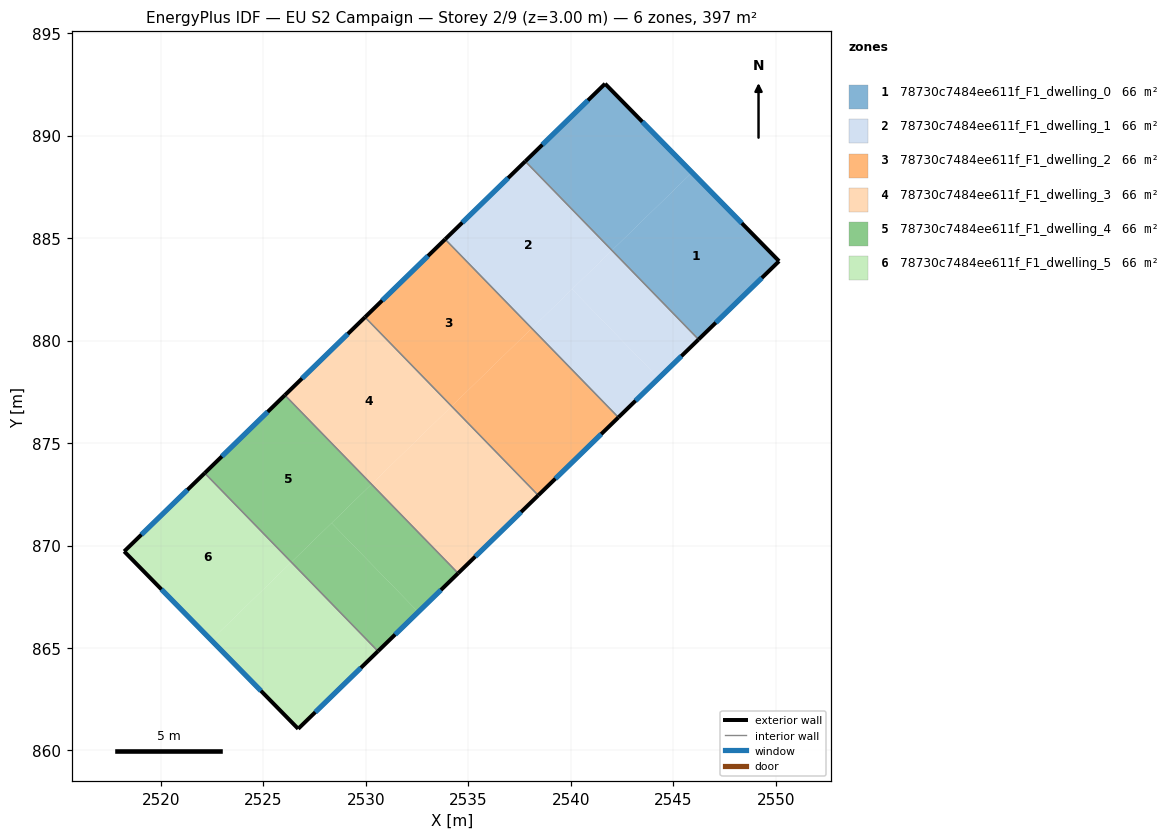
=== STOREY PLAN SPEC (per zone: floor XY polygon, exterior-wall plan segments, windows/doors) ===
zone 1: 78730c7484ee611f_F1_dwelling_0  (66.1 m²)
  floor: (2545.91, 888.20) (2550.16, 883.87) (2546.23, 880.05) (2542.00, 884.40)
  floor: (2541.67, 892.53) (2545.91, 888.20) (2542.00, 884.40) (2537.78, 888.74)
  exterior wall: (2541.67, 892.53) – (2537.78, 888.74)  [5.4 m]
    window: (2540.84, 891.72) – (2538.61, 889.55)  [5.3 m²]
  exterior wall: (2550.16, 883.87) – (2541.67, 892.53)  [12.1 m]
    window: (2548.34, 885.73) – (2543.49, 890.67)  [11.9 m²]
  exterior wall: (2546.23, 880.05) – (2550.16, 883.87)  [5.5 m]
    window: (2547.07, 880.87) – (2549.32, 883.05)  [5.4 m²]
  interior walls: 1
zone 2: 78730c7484ee611f_F1_dwelling_1  (66.1 m²)
  floor: (2537.78, 888.74) (2542.00, 884.40) (2538.09, 880.60) (2533.87, 884.94)
  floor: (2540.06, 882.51) (2544.28, 878.16) (2542.32, 876.25) (2538.09, 880.60)
  floor: (2542.00, 884.40) (2546.23, 880.05) (2544.28, 878.16) (2540.06, 882.51)
  exterior wall: (2537.78, 888.74) – (2533.87, 884.94)  [5.5 m]
    window: (2536.94, 887.93) – (2534.70, 885.76)  [5.3 m²]
  exterior wall: (2542.32, 876.25) – (2546.23, 880.05)  [5.5 m]
    window: (2543.16, 877.06) – (2545.39, 879.24)  [5.3 m²]
  interior walls: 2
zone 3: 78730c7484ee611f_F1_dwelling_2  (66.1 m²)
  floor: (2538.09, 880.60) (2542.32, 876.25) (2538.42, 872.46) (2534.19, 876.80)
  floor: (2533.86, 884.93) (2538.08, 880.59) (2534.18, 876.79) (2529.96, 881.14)
  floor: (2533.87, 884.94) (2538.09, 880.60) (2538.08, 880.59) (2533.86, 884.93)
  floor: (2534.19, 876.80) (2538.42, 872.46) (2538.41, 872.45) (2534.18, 876.79)
  exterior wall: (2533.87, 884.94) – (2529.96, 881.14)  [5.5 m]
    window: (2533.03, 884.13) – (2530.79, 881.95)  [5.3 m²]
  exterior wall: (2538.41, 872.45) – (2542.32, 876.25)  [5.5 m]
    window: (2539.25, 873.26) – (2541.48, 875.44)  [5.3 m²]
  interior walls: 2
zone 4: 78730c7484ee611f_F1_dwelling_3  (66.1 m²)
  floor: (2529.96, 881.14) (2534.18, 876.79) (2530.27, 872.99) (2526.05, 877.34)
  floor: (2534.18, 876.79) (2538.41, 872.45) (2534.50, 868.64) (2530.27, 872.99)
  exterior wall: (2529.96, 881.14) – (2526.05, 877.34)  [5.5 m]
    window: (2529.12, 880.32) – (2526.88, 878.15)  [5.3 m²]
  exterior wall: (2534.50, 868.64) – (2538.41, 872.45)  [5.5 m]
    window: (2535.34, 869.46) – (2537.57, 871.63)  [5.3 m²]
  interior walls: 2
zone 5: 78730c7484ee611f_F1_dwelling_4  (66.1 m²)
  floor: (2526.04, 877.33) (2530.26, 872.98) (2526.36, 869.19) (2522.14, 873.53)
  floor: (2530.27, 872.99) (2534.50, 868.64) (2532.55, 866.75) (2528.33, 871.10)
  floor: (2528.33, 871.10) (2532.55, 866.75) (2530.59, 864.84) (2526.36, 869.19)
  floor: (2526.05, 877.34) (2530.27, 872.99) (2530.26, 872.98) (2526.04, 877.33)
  exterior wall: (2526.05, 877.34) – (2522.14, 873.53)  [5.5 m]
    window: (2525.21, 876.52) – (2522.97, 874.35)  [5.3 m²]
  exterior wall: (2530.59, 864.84) – (2534.50, 868.64)  [5.5 m]
    window: (2531.43, 865.66) – (2533.66, 867.83)  [5.3 m²]
  interior walls: 2
zone 6: 78730c7484ee611f_F1_dwelling_5  (66.1 m²)
  floor: (2522.14, 873.53) (2526.36, 869.19) (2522.45, 865.39) (2518.21, 869.71)
  floor: (2526.36, 869.19) (2530.59, 864.84) (2526.70, 861.06) (2522.45, 865.39)
  exterior wall: (2526.70, 861.06) – (2530.59, 864.84)  [5.4 m]
    window: (2527.53, 861.87) – (2529.76, 864.03)  [5.3 m²]
  exterior wall: (2518.21, 869.71) – (2526.70, 861.06)  [12.1 m]
    window: (2520.03, 867.86) – (2524.88, 862.91)  [11.9 m²]
  exterior wall: (2522.14, 873.53) – (2518.21, 869.71)  [5.5 m]
    window: (2521.29, 872.71) – (2519.05, 870.53)  [5.4 m²]
  interior walls: 1

=== DERIVED (storey summary) ===
Building: EU S2 Campaign
Storey: 2 of 9  (floor level z = 3.00 m)
Storey gross floor area: 396.8 m²
Zones on this storey: 6
  - 78730c7484ee611f_F1_dwelling_0: floor 66.1 m²; exterior wall 23.0 m (69.1 m²); 3 window(s) 22.6 m²; WWR 32.7%
  - 78730c7484ee611f_F1_dwelling_1: floor 66.1 m²; exterior wall 10.9 m (32.7 m²); 2 window(s) 10.7 m²; WWR 32.7%
  - 78730c7484ee611f_F1_dwelling_2: floor 66.1 m²; exterior wall 10.9 m (32.7 m²); 2 window(s) 10.7 m²; WWR 32.7%
  - 78730c7484ee611f_F1_dwelling_3: floor 66.1 m²; exterior wall 10.9 m (32.7 m²); 2 window(s) 10.7 m²; WWR 32.7%
  - 78730c7484ee611f_F1_dwelling_4: floor 66.1 m²; exterior wall 10.9 m (32.7 m²); 2 window(s) 10.7 m²; WWR 32.7%
  - 78730c7484ee611f_F1_dwelling_5: floor 66.1 m²; exterior wall 23.0 m (69.1 m²); 3 window(s) 22.6 m²; WWR 32.7%
Zone adjacency (shared interzone walls):
  - 78730c7484ee611f_F1_dwelling_0 ↔ 78730c7484ee611f_F1_dwelling_1
  - 78730c7484ee611f_F1_dwelling_1 ↔ 78730c7484ee611f_F1_dwelling_2
  - 78730c7484ee611f_F1_dwelling_2 ↔ 78730c7484ee611f_F1_dwelling_3
  - 78730c7484ee611f_F1_dwelling_3 ↔ 78730c7484ee611f_F1_dwelling_4
  - 78730c7484ee611f_F1_dwelling_4 ↔ 78730c7484ee611f_F1_dwelling_5